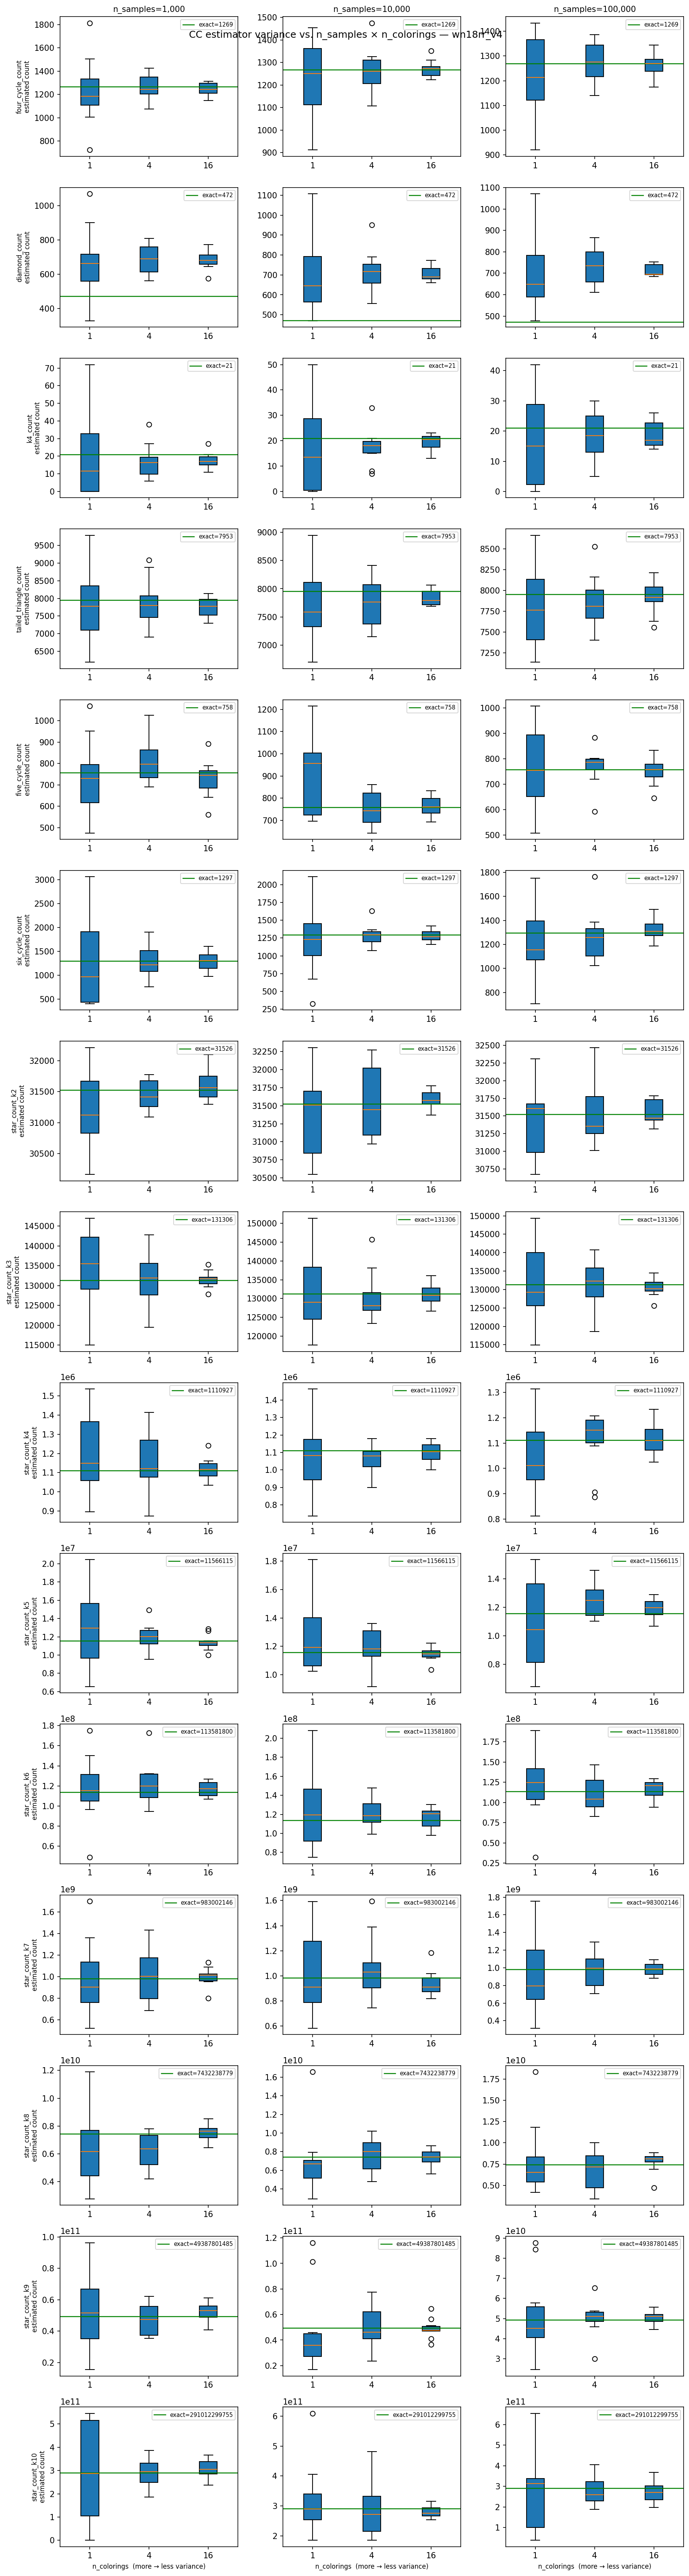

The data file committed next to this chart (first rows):
n_samples, n_colorings, seed, triangle_count, four_cycle_count, diamond_count, k4_count, tailed_triangle_count, five_cycle_count, six_cycle_count, star_count_k2, star_count_k3, star_count_k4, star_count_k5, star_count_k6, star_count_k7, star_count_k8, star_count_k9, star_count_k10, runtime_triangle_s, runtime_motif4_s, runtime_motif5_s, runtime_motif6_s, runtime_stars_s
1000, 1, 0, 660, 1104, 552, 0, 8145, 475, 3061, 30759, 116045, 1144033, 10577404, 112169652, 803830752, 4227423145, 20482404861, 123336249728, 0.000418, 0.02833, 0.03197, 0.04267, 0.1241
1000, 1, 1, 660, 1138, 1069, 23, 9790, 616, 409, 31825, 138166, 922169, 6922371, 115745032, 747665749, 4985002731, 15498177315, 544795961977, 0.0003968, 0.02392, 0.03145, 0.04132, 0.1212
1000, 1, 2, 660, 1504, 680, 72, 7876, 952, 1637, 31682, 128189, 1044208, 20440100, 131786922, 593816803, 5577887082, 34751881252, 84449167, 0.0003847, 0.02303, 0.03074, 0.04142, 0.1207
1000, 1, 3, 660, 1813, 369, 11, 7521, 808, 454, 31151, 136949, 894720, 15705255, 48795701, 917362306, 2761265579, 36108531746, 93751861031, 0.0003886, 0.02353, 0.0307, 0.04143, 0.126
1000, 1, 4, 660, 1007, 647, 12, 9779, 487, 2304, 31039, 114979, 1225206, 15489484, 96307150, 1174229402, 11893518988, 82543142016, 216123525644, 0.0003909, 0.02355, 0.03088, 0.04146, 0.1215
1000, 1, 5, 660, 724, 329, 0, 8428, 1069, 434, 32215, 144452, 1100135, 9483029, 102500167, 1359027825, 6751105957, 96369725926, 544916825521, 0.0003859, 0.02333, 0.03136, 0.04105, 0.1249
1000, 1, 6, 660, 1125, 703, 0, 6888, 760, 1036, 31632, 134094, 1154966, 16173806, 130892409, 1014786969, 3793875827, 61802581928, 423674938413, 0.0003941, 0.02366, 0.03083, 0.04129, 0.1235
1000, 1, 7, 660, 1316, 901, 0, 7689, 717, 408, 30161, 143564, 1412939, 10235169, 175225828, 525014551, 7280925647, 68511114211, 545315062743, 0.0003873, 0.02405, 0.03183, 0.04328, 0.1228
1000, 1, 8, 660, 1341, 722, 69, 6191, 745, 2006, 31089, 131711, 1536633, 6538280, 114957224, 1699020914, 11053504121, 50842776790, 99665842255, 0.0003877, 0.02338, 0.03154, 0.0432, 0.1311
1000, 1, 9, 660, 1233, 580, 36, 6964, 621, 898, 30348, 147000, 1416380, 15327339, 150347808, 893465263, 7832343706, 52147958313, 356300958196, 0.0003806, 0.02357, 0.03098, 0.04179, 0.1258
1000, 4, 0, 660, 1237, 662, 18, 7737, 732, 981, 31108, 139509, 1071512, 12144389, 106975590, 687398309, 6331078810, 37280435348, 336618388212, 0.0003839, 0.08218, 0.1104, 0.1505, 0.4895
1000, 4, 1, 660, 1425, 702, 12, 8883, 768, 1224, 31722, 136031, 1396097, 9533550, 132217506, 1221781608, 7807202931, 59874004782, 243911271563, 0.0003907, 0.08264, 0.1152, 0.1594, 0.5072
1000, 4, 2, 660, 1376, 562, 27, 8018, 825, 1904, 31536, 134567, 1029571, 11352245, 114948510, 750378143, 7658150081, 52653559512, 344075929483, 0.0003866, 0.082, 0.1142, 0.1554, 0.4831
1000, 4, 3, 660, 1230, 677, 6, 7344, 739, 1068, 31469, 142809, 873985, 12947841, 124810867, 985767286, 4206279532, 62081925666, 313472931832, 0.0003796, 0.08466, 0.1144, 0.155, 0.489
1000, 4, 4, 660, 1255, 780, 18, 9086, 1025, 1407, 31355, 119520, 1127069, 12724565, 94617572, 727091891, 5191914135, 35606960915, 245313417569, 0.0003748, 0.08163, 0.1126, 0.1549, 0.4814
1000, 4, 5, 660, 1275, 594, 9, 8090, 859, 758, 31253, 124907, 1116389, 10438727, 113025816, 945281171, 5320087964, 37749331806, 300374011094, 0.0003806, 0.08487, 0.1123, 0.1577, 0.4869
1000, 4, 6, 660, 1198, 597, 20, 7674, 709, 1116, 31267, 131342, 1090003, 14937536, 172786299, 1025942503, 7553768303, 50966204286, 261737050133, 0.0003876, 0.0855, 0.116, 0.1603, 0.4872
1000, 4, 7, 660, 1416, 809, 9, 7871, 866, 1220, 31753, 126462, 1124805, 11883921, 132038994, 1432984649, 6358131300, 43638582172, 288500210176, 0.0003916, 0.08451, 0.1142, 0.1547, 0.4901
1000, 4, 8, 660, 1084, 741, 38, 7383, 881, 1552, 31776, 132249, 1413547, 12670586, 130800852, 1036800754, 6618946551, 35457855734, 185585125377, 0.0005229, 0.08554, 0.1184, 0.1619, 0.5049
1000, 4, 9, 660, 1076, 765, 15, 6909, 690, 1693, 31090, 131650, 1317419, 11198177, 97230082, 1282079157, 5031622716, 56649671545, 386316381269, 0.0003737, 0.082, 0.1173, 0.1597, 0.4903
1000, 16, 0, 660, 1161, 684, 19, 7751, 699, 1309, 31403, 133943, 1110231, 11268907, 110103968, 968624797, 8131318749, 40682415448, 236898642595, 0.0003909, 0.3261, 0.449, 0.6018, 1.929
1000, 16, 1, 660, 1273, 711, 18, 8119, 767, 1607, 31521, 131910, 1123311, 9991687, 114476188, 1019347538, 7270678004, 54157030550, 366998026471, 0.0003872, 0.3194, 0.4529, 0.6105, 1.917
1000, 16, 2, 660, 1215, 646, 27, 8135, 741, 1433, 31799, 131741, 1160322, 11542270, 106884842, 1089368947, 7641130212, 50057389484, 291924775587, 0.0003782, 0.3172, 0.4428, 0.5971, 1.933
1000, 16, 3, 660, 1217, 655, 14, 7472, 642, 979, 31849, 132200, 1034655, 11049091, 125508935, 953785665, 6438505725, 48596403587, 248984104636, 0.0003775, 0.331, 0.4503, 0.6201, 1.925
1000, 16, 4, 660, 1147, 773, 21, 8018, 893, 1304, 31617, 127888, 1075284, 10563645, 122677056, 801975921, 7880367220, 47576983946, 288153891621, 0.0003843, 0.3233, 0.4528, 0.6295, 1.939
1000, 16, 5, 660, 1290, 673, 11, 7439, 789, 1140, 32103, 135353, 1143552, 12635677, 111429790, 1024349718, 7682042307, 56253146750, 284236670171, 0.0003853, 0.3515, 0.4538, 0.6109, 1.92
1000, 16, 6, 660, 1210, 678, 20, 7804, 747, 1537, 31403, 129694, 1062570, 11463133, 123767692, 1131909661, 6739637266, 61274823510, 340376959339, 0.0003885, 0.3223, 0.4548, 0.6206, 1.932
1000, 16, 7, 660, 1302, 713, 16, 7688, 561, 1154, 31299, 130715, 1106180, 12868837, 126664329, 1011932260, 7645009888, 59853113953, 363171419390, 0.0003831, 0.3215, 0.452, 0.6215, 1.939
1000, 16, 8, 660, 1314, 575, 15, 7296, 763, 1427, 31444, 130402, 1147106, 11450156, 119645932, 1027726809, 8511181753, 52043753083, 318600612582, 0.0003831, 0.3291, 0.4562, 0.6203, 1.933
1000, 16, 9, 660, 1300, 727, 15, 7837, 681, 1067, 31606, 131636, 1242072, 11056682, 108251299, 958974477, 7136706948, 55178562505, 332860620061, 0.0003875, 0.3254, 0.4536, 0.6309, 1.977
10000, 1, 0, 660, 1356, 556, 0, 7814, 934, 1316, 30840, 137493, 867085, 12962972, 89367285, 918059814, 16565663345, 39128548386, 252288957403, 0.0004027, 0.1151, 0.168, 0.1878, 0.1232
10000, 1, 1, 660, 1179, 1107, 25, 8521, 1215, 1584, 30547, 124330, 1186973, 18107582, 145933662, 853607736, 3915018862, 45935951279, 311421496745, 0.0003892, 0.1002, 0.1322, 0.1745, 0.1237
10000, 1, 2, 660, 1364, 698, 36, 7360, 747, 2110, 31742, 119096, 1060248, 15402266, 208199777, 899853701, 7051508608, 116259520120, 257139745938, 0.0003786, 0.0948, 0.1345, 0.1824, 0.1247
10000, 1, 3, 660, 1454, 470, 12, 7011, 698, 1140, 30857, 151200, 951783, 10956873, 74793050, 597344587, 6118786438, 25661272847, 311288636061, 0.0003885, 0.09528, 0.1459, 0.1867, 0.1238
10000, 1, 4, 660, 1323, 848, 2, 8945, 1006, 672, 31492, 138658, 737386, 10440400, 182138330, 1063523214, 7010182110, 16910773214, 267714500644, 0.0003881, 0.09958, 0.1391, 0.1816, 0.1251
10000, 1, 5, 660, 912, 537, 0, 7335, 716, 328, 30806, 117607, 1104147, 12583174, 99229743, 583310489, 2924942367, 101351006429, 235784846718, 0.0003839, 0.09324, 0.1305, 0.1769, 0.1247
10000, 1, 6, 660, 1139, 587, 30, 8083, 992, 1461, 32043, 124871, 1463011, 14369225, 108725790, 1593073612, 4854816277, 27466992054, 608820211580, 0.0003771, 0.09564, 0.1328, 0.1967, 0.1204
10000, 1, 7, 660, 1105, 765, 0, 8126, 978, 1006, 32308, 151373, 1316887, 10238864, 129792761, 767081364, 7927579788, 42666467492, 405511949550, 0.0003765, 0.09567, 0.1388, 0.1863, 0.1246
10000, 1, 8, 660, 1059, 592, 50, 6700, 696, 1416, 31577, 125649, 940470, 11277356, 146711520, 1446472061, 6792915335, 27155154113, 349496709079, 0.0003973, 0.09616, 0.1335, 0.1774, 0.1225
10000, 1, 9, 660, 1415, 802, 15, 7326, 1054, 1003, 31523, 132429, 1136364, 10527121, 87749795, 1346985401, 6606245060, 33007647037, 185511012815, 0.0003762, 0.0961, 0.1295, 0.1803, 0.1245
10000, 4, 0, 660, 1227, 556, 15, 7301, 684, 1326, 32029, 138180, 1088208, 13600530, 125051811, 1023299844, 4770784203, 40437326982, 349996443226, 0.0003829, 0.3853, 0.5173, 0.6952, 0.483
10000, 4, 1, 660, 1159, 950, 21, 8243, 708, 1344, 30983, 126567, 1111063, 9163577, 133200862, 1108569003, 6640823734, 47560359245, 186004827811, 0.0003804, 0.3776, 0.513, 0.6959, 0.4842
10000, 4, 2, 660, 1277, 585, 19, 7162, 767, 1366, 31459, 145723, 1168828, 11398407, 147743534, 834496619, 9083704191, 44655080760, 481037251839, 0.0003853, 0.3891, 0.5234, 0.7124, 0.4895
10000, 4, 3, 660, 1326, 680, 20, 7729, 719, 1633, 31048, 127268, 1178437, 11344093, 110843505, 745691689, 5963853049, 57256614189, 265329274728, 0.0003819, 0.3841, 0.516, 0.7281, 0.487
10000, 4, 4, 660, 1295, 734, 33, 8409, 643, 1232, 31220, 130370, 1071692, 12746439, 111402466, 868487070, 10195154703, 41653456673, 371459480144, 0.0003798, 0.39, 0.5392, 0.7313, 0.4978
10000, 4, 5, 660, 1108, 699, 17, 7605, 810, 1094, 30970, 126871, 1015542, 10970045, 99163323, 1014737048, 8530693025, 40794719951, 278297681489, 0.0003831, 0.3844, 0.526, 0.7093, 0.4851
10000, 4, 6, 660, 1317, 651, 8, 7990, 828, 1324, 32203, 123380, 1031111, 11303274, 112932163, 1595149899, 10032869773, 23480091111, 207167491550, 0.0003921, 0.4053, 0.539, 0.7121, 0.4837
10000, 4, 7, 660, 1200, 790, 7, 7800, 861, 1268, 32272, 128908, 1091088, 13514358, 114423035, 1034826237, 7963436106, 63690987154, 211233852905, 0.0003795, 0.3761, 0.5384, 0.7175, 0.478
10000, 4, 8, 660, 1244, 761, 19, 7150, 676, 1189, 31434, 131956, 900537, 12231612, 137661048, 1389391356, 8038179647, 65271757572, 281013372329, 0.0003855, 0.3753, 0.5173, 0.6917, 0.4835
10000, 4, 9, 660, 1475, 735, 16, 8098, 831, 1074, 32004, 126939, 977823, 13232414, 123002518, 1093328291, 5667649699, 77590033903, 227687249133, 0.0003909, 0.3815, 0.5144, 0.7009, 0.4821
10000, 16, 0, 660, 1278, 660, 23, 7695, 762, 1256, 31369, 136145, 1179354, 11178961, 98130386, 881123287, 7817057238, 51435552878, 304700862958, 0.0004158, 1.49, 2.083, 2.909, 1.938
10000, 16, 1, 660, 1234, 773, 23, 8065, 808, 1341, 31585, 133310, 1088981, 11624284, 105263932, 965191256, 7212774865, 36650946386, 280816852073, 0.0003785, 1.529, 2.091, 2.814, 1.924
10000, 16, 2, 660, 1267, 683, 20, 7729, 708, 1417, 31778, 130548, 1053492, 11266467, 120511926, 1016993602, 6210864314, 56379956476, 316080200193, 0.0003856, 1.523, 2.148, 2.953, 1.935
10000, 16, 3, 660, 1311, 679, 19, 7748, 743, 1335, 31648, 126694, 1019436, 11243109, 123911168, 1184380890, 5609424306, 41029776661, 260467462366, 0.000383, 1.546, 2.145, 2.81, 2.018
10000, 16, 4, 660, 1283, 740, 21, 7974, 728, 1345, 31563, 130093, 1119392, 11523672, 100161219, 872055543, 6784081501, 48335926135, 278024859085, 0.0004019, 1.485, 2.102, 2.899, 1.932
10000, 16, 5, 660, 1224, 691, 21, 7888, 757, 1211, 31517, 131161, 1162235, 11693452, 115552478, 887522283, 8324688334, 47165134692, 254668267166, 0.0003946, 1.526, 2.12, 2.838, 1.927
10000, 16, 6, 660, 1224, 662, 13, 7709, 692, 1201, 31411, 129015, 1000874, 11420958, 122261674, 989296583, 7280029174, 64450284697, 297454387764, 0.0003861, 1.487, 2.152, 2.919, 1.939
10000, 16, 7, 660, 1273, 706, 15, 7843, 810, 1279, 31730, 135552, 1118073, 12239332, 120567860, 934539611, 7547538456, 47371845807, 271140262232, 0.0003948, 1.499, 2.15, 2.801, 1.922
10000, 16, 8, 660, 1274, 751, 22, 7692, 834, 1259, 31691, 128495, 1151019, 10355685, 130436821, 819375337, 8016541288, 47715561486, 273568645110, 0.0003833, 1.511, 2.182, 2.951, 1.932
10000, 16, 9, 660, 1352, 689, 17, 8010, 768, 1161, 31552, 131297, 1079750, 11865123, 125744142, 836144014, 8627594657, 47160982341, 265679796477, 0.0004011, 1.488, 2.109, 2.944, 1.97
... 30 more rows
